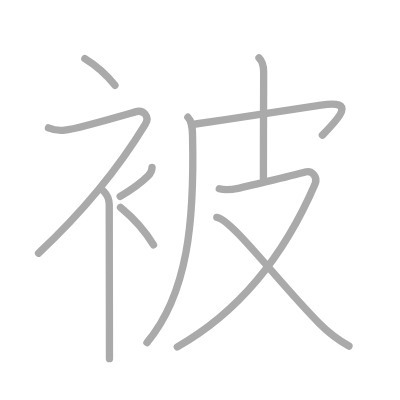
t = 0.00 s
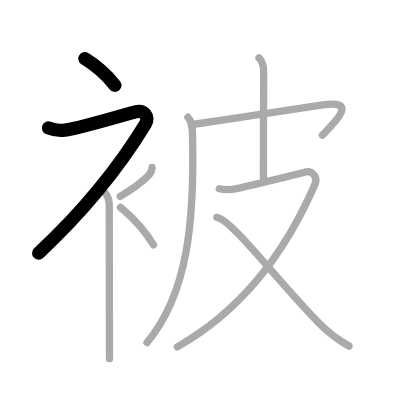
t = 2.00 s
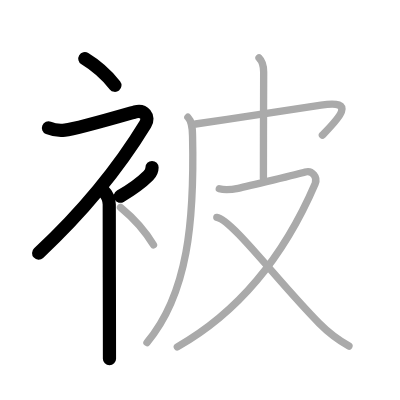
t = 4.00 s
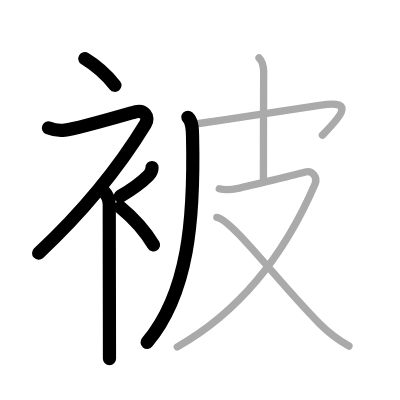
t = 6.00 s
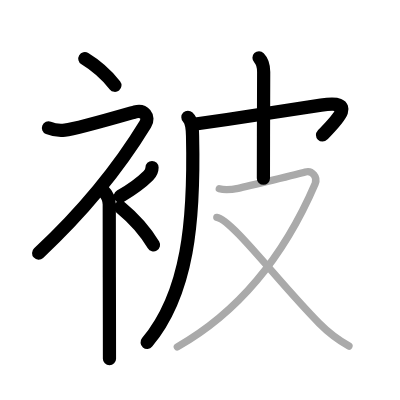
t = 8.00 s
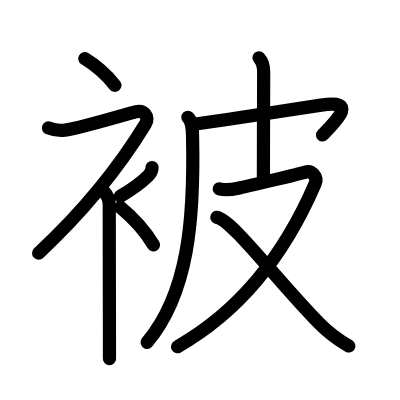
t = 10.00 s

The animated SVG that drew these frames (rendered in a browser with its animation timeline set to each time). Animation: 10 SMIL elements (animate=10); one cycle of 10.00 s.

<?xml version="1.0" standalone="no"?>
<!DOCTYPE svg PUBLIC "-//W3C//DTD SVG 1.1//EN"   "http://www.w3.org/Graphics/SVG/1.1/DTD/svg11.dtd">
<svg width="400px" height="400px"  version="1.1" xmlns="http://www.w3.org/2000/svg">
  <defs>
    <marker id="Triangle" viewBox="0 0 10 10" refX="0" refY="5" markerUnits="strokeWidth" markerWidth="3" style="stroke-opacity:0%;fill:#aaaaaa;" markerHeight="2" orient="auto">
      <path d="M 0 0 L 10 5 L 0 10 z" />
    </marker>
    
    <marker id="Arrow" viewBox="0 0 10 10" refX="5" refY="5" markerUnits="strokeWidth" markerWidth="1.8" style="stroke-opacity:0%;fill:#770000;" markerHeight="2" orient="auto">
      <path d="M 0 4 L 6 4 L 4 1 L 10 5 L 4 9 L 6 6 L 0 6 z" />
        <circle cx="5" cy="5" r="5" />
      </marker>
    
    <marker id="TriangleRed" viewBox="0 0 10 10" refX="0" refY="5" markerUnits="strokeWidth" markerWidth="3" style="stroke-opacity:0%;fill:#CC0000;" markerHeight="2" orient="auto">
      <path d="M 0 0 L 10 5 L 0 10 z" />
    </marker>
    
    <marker id="ArrowRed" viewBox="0 0 10 10" refX="5" refY="5" markerUnits="strokeWidth" markerWidth="1.8" style="stroke-opacity:0%;fill:#CC0000;" markerHeight="2" orient="auto">
      <path d="M 0 4 L 6 4 L 4 1 L 10 5 L 4 9 L 6 6 L 0 6 z" />
        <circle cx="5" cy="5" r="5" />
      </marker>
    
  </defs>
  
  <path style="fill:#ffffff; fill-opacity:100%; fill-rule:evenodd; stroke-width:0;" d="M 0 0 L 400px 0 L 400px 400px L 0 400px L 0 0" />

  <g transform="scale(3.6697247706422 3.6697247706422)">
<path style="fill:none; fill-opacity:0%; fill-rule:evenodd; stroke:#aaaaaa; stroke-opacity:100%; stroke-width: 1.5pt; stroke-linejoin:round; stroke-linecap:round;" d="M23.12 16c2.8 1.7 5.8 4.26 8.2 7.25"></path>
<path style="fill:none; fill-opacity:0%; fill-rule:evenodd; stroke:#aaaaaa; stroke-opacity:100%; stroke-width: 1.5pt; stroke-linejoin:round; stroke-linecap:round;" d="M13.2 34.86c0.94 0.39 2.86 0.78 4.46 0.61c3.22-0.34 16.87-4.33 19.19-4.99c2.33-0.66 4.01 1.29 2.76 3.35C32.5 45.5 23.75 56.62 10.5 69"></path>
<path style="fill:none; fill-opacity:0%; fill-rule:evenodd; stroke:#aaaaaa; stroke-opacity:100%; stroke-width: 1.5pt; stroke-linejoin:round; stroke-linecap:round;" d="M28.25 52.11c1.07 1.07 1.52 2.26 1.52 3.64c0 9.34 0.03 22.36 0.05 33.01c0 3.31 0.01 6.37 0.01 8.98"></path>
<path style="fill:none; fill-opacity:0%; fill-rule:evenodd; stroke:#aaaaaa; stroke-opacity:100%; stroke-width: 1.5pt; stroke-linejoin:round; stroke-linecap:round;" d="M41.43 45.64c0 0.86-0.47 1.67-1 2.2c-1.6 1.6-4.48 3.77-7.68 5.66"></path>
<path style="fill:none; fill-opacity:0%; fill-rule:evenodd; stroke:#aaaaaa; stroke-opacity:100%; stroke-width: 1.5pt; stroke-linejoin:round; stroke-linecap:round;" d="M32.83 56.5c3.07 2.53 6.37 5.82 9 10.25"></path>
<path style="fill:none; fill-opacity:0%; fill-rule:evenodd; stroke:#aaaaaa; stroke-opacity:100%; stroke-width: 1.5pt; stroke-linejoin:round; stroke-linecap:round;" d="M51.2 31.95c1.12 1.12 1.22 2.71 1.27 5.06C53 60.12 51.25 80 40.05 93.34"></path>
<path style="fill:none; fill-opacity:0%; fill-rule:evenodd; stroke:#aaaaaa; stroke-opacity:100%; stroke-width: 1.5pt; stroke-linejoin:round; stroke-linecap:round;" d="M53.29 33.79C65 32.12 77.5 30.25 87.48 28.65c10.21-1.64 4.35 4.07 0.37 8.17"></path>
<path style="fill:none; fill-opacity:0%; fill-rule:evenodd; stroke:#aaaaaa; stroke-opacity:100%; stroke-width: 1.5pt; stroke-linejoin:round; stroke-linecap:round;" d="M70.58 15.75c1.08 1.09 1.27 2.38 1.27 3.85c0 0.98-0.07 19.19-0.07 28.98"></path>
<path style="fill:none; fill-opacity:0%; fill-rule:evenodd; stroke:#aaaaaa; stroke-opacity:100%; stroke-width: 1.5pt; stroke-linejoin:round; stroke-linecap:round;" d="M59.75 51.44c1.28 0.36 2.59 0.41 5.16-0.13c2.57-0.53 16.52-3.89 18.29-4.42c1.77-0.54 3.48 1.33 2.68 3.18c-7.5 17.44-19.25 34.06-37.56 44.44"></path>
<path style="fill:none; fill-opacity:0%; fill-rule:evenodd; stroke:#aaaaaa; stroke-opacity:100%; stroke-width: 1.5pt; stroke-linejoin:round; stroke-linecap:round;" d="M59.08 59.23c4.08 0.58 16.67 17.52 27.92 28.88c2.37 2.4 5.16 4.51 8.09 6.19"></path>

<path style="fill:none; fill-opacity:0%; fill-rule:evenodd; stroke:#000000; stroke-opacity:100%; stroke-width: 2.7pt; stroke-linejoin:round; stroke-linecap:round;" d="M23.12 16c2.8 1.7 5.8 4.26 8.2 7.25" pathLength="100" stroke-dashoffset="100" stroke-dasharray="100 105"><animate id="dashAnim1" attributeName="stroke-dashoffset" from="100" to="0" dur="1s" calcMode="linear" fill="freeze"/></path>
<path style="fill:none; fill-opacity:0%; fill-rule:evenodd; stroke:#000000; stroke-opacity:100%; stroke-width: 2.7pt; stroke-linejoin:round; stroke-linecap:round;" d="M13.2 34.86c0.94 0.39 2.86 0.78 4.46 0.61c3.22-0.34 16.87-4.33 19.19-4.99c2.33-0.66 4.01 1.29 2.76 3.35C32.5 45.5 23.75 56.62 10.5 69" pathLength="100" stroke-dashoffset="100" stroke-dasharray="100 105"><animate id="dashAnim2" attributeName="stroke-dashoffset" from="100" to="0" dur="1s" calcMode="linear" begin="dashAnim1.end" fill="freeze"/></path>
<path style="fill:none; fill-opacity:0%; fill-rule:evenodd; stroke:#000000; stroke-opacity:100%; stroke-width: 2.7pt; stroke-linejoin:round; stroke-linecap:round;" d="M28.25 52.11c1.07 1.07 1.52 2.26 1.52 3.64c0 9.34 0.03 22.36 0.05 33.01c0 3.31 0.01 6.37 0.01 8.98" pathLength="100" stroke-dashoffset="100" stroke-dasharray="100 105"><animate id="dashAnim3" attributeName="stroke-dashoffset" from="100" to="0" dur="1s" calcMode="linear" begin="dashAnim2.end" fill="freeze"/></path>
<path style="fill:none; fill-opacity:0%; fill-rule:evenodd; stroke:#000000; stroke-opacity:100%; stroke-width: 2.7pt; stroke-linejoin:round; stroke-linecap:round;" d="M41.43 45.64c0 0.86-0.47 1.67-1 2.2c-1.6 1.6-4.48 3.77-7.68 5.66" pathLength="100" stroke-dashoffset="100" stroke-dasharray="100 105"><animate id="dashAnim4" attributeName="stroke-dashoffset" from="100" to="0" dur="1s" calcMode="linear" begin="dashAnim3.end" fill="freeze"/></path>
<path style="fill:none; fill-opacity:0%; fill-rule:evenodd; stroke:#000000; stroke-opacity:100%; stroke-width: 2.7pt; stroke-linejoin:round; stroke-linecap:round;" d="M32.83 56.5c3.07 2.53 6.37 5.82 9 10.25" pathLength="100" stroke-dashoffset="100" stroke-dasharray="100 105"><animate id="dashAnim5" attributeName="stroke-dashoffset" from="100" to="0" dur="1s" calcMode="linear" begin="dashAnim4.end" fill="freeze"/></path>
<path style="fill:none; fill-opacity:0%; fill-rule:evenodd; stroke:#000000; stroke-opacity:100%; stroke-width: 2.7pt; stroke-linejoin:round; stroke-linecap:round;" d="M51.2 31.95c1.12 1.12 1.22 2.71 1.27 5.06C53 60.12 51.25 80 40.05 93.34" pathLength="100" stroke-dashoffset="100" stroke-dasharray="100 105"><animate id="dashAnim6" attributeName="stroke-dashoffset" from="100" to="0" dur="1s" calcMode="linear" begin="dashAnim5.end" fill="freeze"/></path>
<path style="fill:none; fill-opacity:0%; fill-rule:evenodd; stroke:#000000; stroke-opacity:100%; stroke-width: 2.7pt; stroke-linejoin:round; stroke-linecap:round;" d="M53.29 33.79C65 32.12 77.5 30.25 87.48 28.65c10.21-1.64 4.35 4.07 0.37 8.17" pathLength="100" stroke-dashoffset="100" stroke-dasharray="100 105"><animate id="dashAnim7" attributeName="stroke-dashoffset" from="100" to="0" dur="1s" calcMode="linear" begin="dashAnim6.end" fill="freeze"/></path>
<path style="fill:none; fill-opacity:0%; fill-rule:evenodd; stroke:#000000; stroke-opacity:100%; stroke-width: 2.7pt; stroke-linejoin:round; stroke-linecap:round;" d="M70.58 15.75c1.08 1.09 1.27 2.38 1.27 3.85c0 0.98-0.07 19.19-0.07 28.98" pathLength="100" stroke-dashoffset="100" stroke-dasharray="100 105"><animate id="dashAnim8" attributeName="stroke-dashoffset" from="100" to="0" dur="1s" calcMode="linear" begin="dashAnim7.end" fill="freeze"/></path>
<path style="fill:none; fill-opacity:0%; fill-rule:evenodd; stroke:#000000; stroke-opacity:100%; stroke-width: 2.7pt; stroke-linejoin:round; stroke-linecap:round;" d="M59.75 51.44c1.28 0.36 2.59 0.41 5.16-0.13c2.57-0.53 16.52-3.89 18.29-4.42c1.77-0.54 3.48 1.33 2.68 3.18c-7.5 17.44-19.25 34.06-37.56 44.44" pathLength="100" stroke-dashoffset="100" stroke-dasharray="100 105"><animate id="dashAnim9" attributeName="stroke-dashoffset" from="100" to="0" dur="1s" calcMode="linear" begin="dashAnim8.end" fill="freeze"/></path>
<path style="fill:none; fill-opacity:0%; fill-rule:evenodd; stroke:#000000; stroke-opacity:100%; stroke-width: 2.7pt; stroke-linejoin:round; stroke-linecap:round;" d="M59.08 59.23c4.08 0.58 16.67 17.52 27.92 28.88c2.37 2.4 5.16 4.51 8.09 6.19" pathLength="100" stroke-dashoffset="100" stroke-dasharray="100 105"><animate id="dashAnim10" attributeName="stroke-dashoffset" from="100" to="0" dur="1s" calcMode="linear" begin="dashAnim9.end" fill="freeze"/></path>

</g>

</svg>  
          
